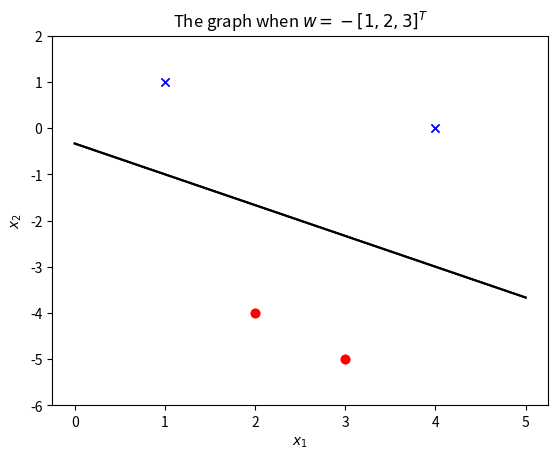

Reproduce this figure in Python.
import numpy as np
import matplotlib.pyplot as plt

def pltPer(X, y, W):
    for n in range(len(y)):
        if y[n] == -1:
            plt.plot(X[n,1],X[n,2],'ro')
        else:
            plt.plot(X[n,1],X[n,2],'bx')
    m, b = -W[1]/W[2], -W[0]/W[2]
    l = np.linspace(0,5)
    plt.plot(l, m*l+b, 'k-')

#Postive W
X = np.array([[1,1,1],
              [1,4,0],
              [1,2,-4],
              [1,3,-5]])
y = np.array([1, 1, -1, -1])
W = np.array([1,2,3]) #w0w1w2
pltPer(X,y,W)

plt.ylim(-6,2)
plt.xlabel(r'$x_1$')
plt.ylabel(r'$x_2$')
plt.title(r'The graph when $w=[1,2,3]^T$')
plt.savefig('hwplot_postive_w.pdf', bbox_inches='tight')
plt.show()

#Negative W
X = np.array([[1,1,1],
              [1,4,0],
              [1,2,-4],
              [1,3,-5]])
y = np.array([1, 1, -1, -1])
W = np.array([-1,-2,-3]) #w0w1w2
pltPer(X,y,W)

plt.ylim(-6,2)
plt.xlabel(r'$x_1$')
plt.ylabel(r'$x_2$')
plt.title(r'The graph when $w=-[1,2,3]^T$')
plt.savefig('hwplot_negative_w.pdf', bbox_inches='tight')
plt.show()